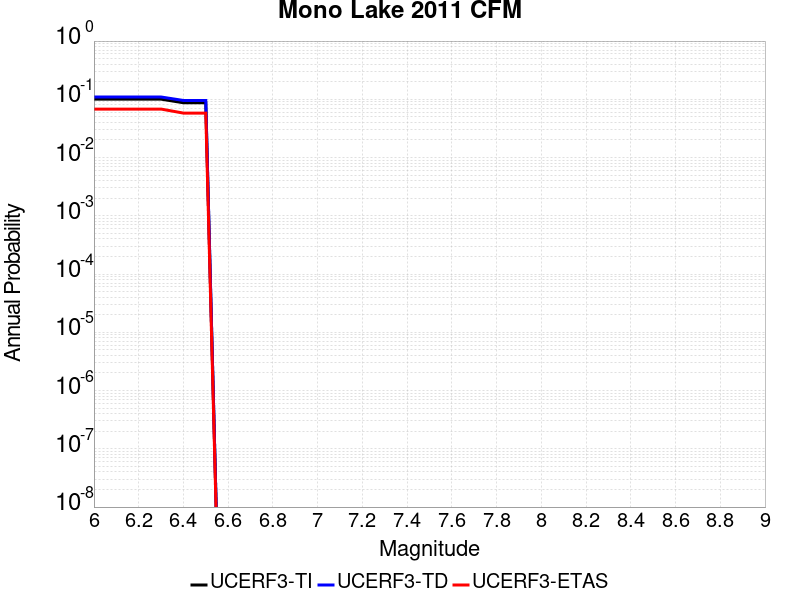

Source data for this figure (header and first rows):
Magnitude, UCERF3-TI Prob, UCERF3-TD Prob, UCERF3-ETAS Prob
6.0, 0.1007, 0.1096, 0.068
6.1, 0.1007, 0.1096, 0.068
6.2, 0.1007, 0.1096, 0.068
6.3, 0.1007, 0.1096, 0.068
6.4, 0.08726, 0.09555, 0.058
6.5, 0.08726, 0.09555, 0.058
